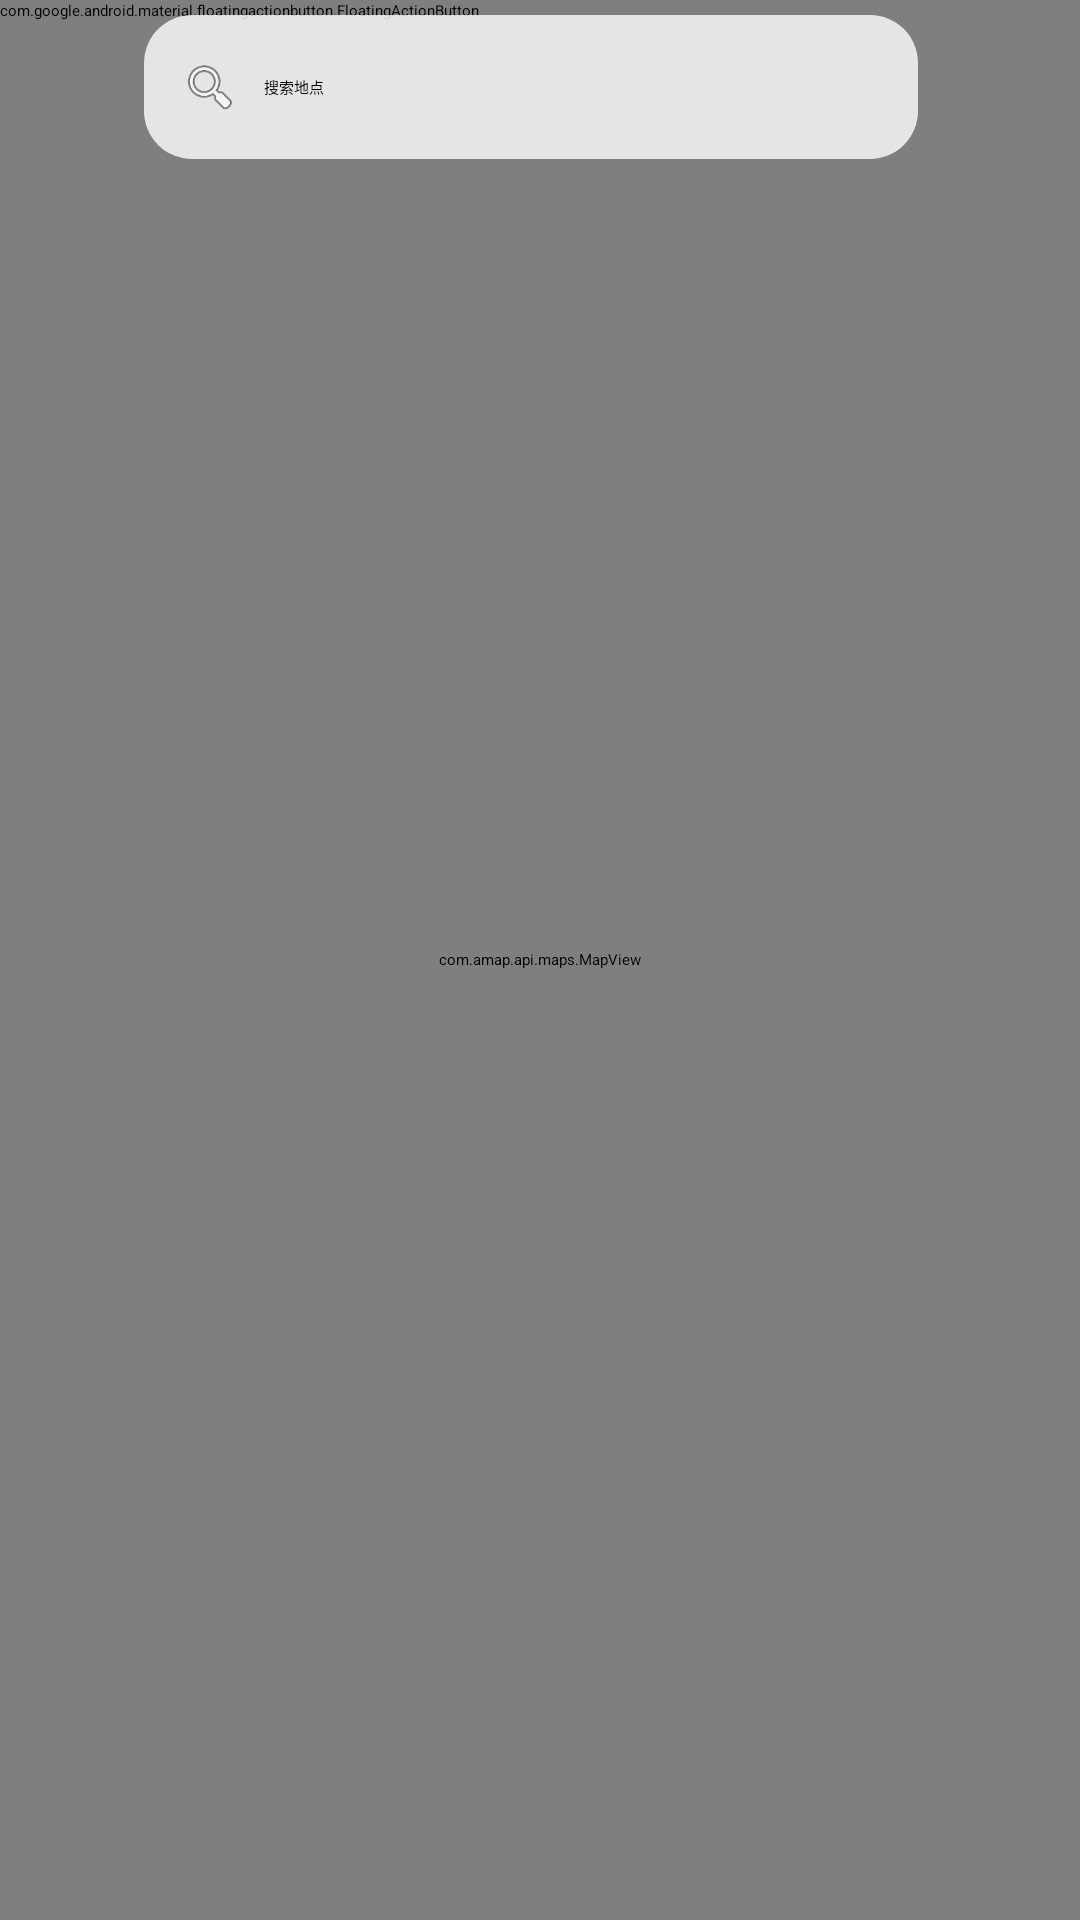

Layout XML and referenced resources for this Android screen:
<!-- AndroidManifest.xml: application theme Theme.A762Map -->
<!-- res/layout/fragment_map.xml -->
<?xml version="1.0" encoding="utf-8"?>
<androidx.constraintlayout.widget.ConstraintLayout
    xmlns:android="http://schemas.android.com/apk/res/android"
    xmlns:app="http://schemas.android.com/apk/res-auto"
    android:id="@+id/map_root"
    android:layout_width="match_parent"
    android:layout_height="match_parent">

    
    <com.amap.api.maps.MapView
        android:id="@+id/amap_view"
        android:layout_width="0dp"
        android:layout_height="0dp"
        app:layout_constraintTop_toTopOf="parent"
        app:layout_constraintBottom_toBottomOf="parent"
        app:layout_constraintStart_toStartOf="parent"
        app:layout_constraintEnd_toEndOf="parent" />

    
    <LinearLayout
        android:id="@+id/search_bar"
        android:layout_width="0dp"
        android:layout_height="48dp"
        android:layout_marginStart="48dp"
        android:layout_marginEnd="54dp"
        android:layout_marginTop="5dp"
        android:orientation="horizontal"
        android:background="@drawable/bg_search_bar"
        android:paddingStart="12dp"
        android:paddingEnd="8dp"
        android:gravity="center_vertical"
        android:elevation="10dp"
        app:layout_constraintTop_toTopOf="parent"
        app:layout_constraintStart_toStartOf="parent"
        app:layout_constraintEnd_toEndOf="parent">

        <ImageView
            android:layout_width="20dp"
            android:layout_height="20dp"
            android:src="@android:drawable/ic_menu_search" />

        <EditText
            android:id="@+id/et_search"
            android:layout_width="0dp"
            android:layout_height="wrap_content"
            android:layout_weight="1"
            android:background="@android:color/transparent"
            android:hint="搜索地点"
            android:singleLine="true"
            android:paddingStart="8dp"
            android:paddingEnd="8dp" />

        <ImageButton
            android:id="@+id/btn_clear"
            android:layout_width="32dp"
            android:layout_height="32dp"
            android:background="@android:color/transparent"
            android:src="@android:drawable/ic_menu_close_clear_cancel"
            android:contentDescription="清空"
            android:visibility="gone"/>
    </LinearLayout>

    
    <androidx.recyclerview.widget.RecyclerView
        android:id="@+id/rv_suggestions"
        android:layout_width="0dp"
        android:layout_height="wrap_content"
        android:layout_marginTop="8dp"
        android:layout_marginStart="16dp"
        android:layout_marginEnd="16dp"
        android:background="@android:color/white"
        android:elevation="12dp"
        android:visibility="gone"
        app:layout_constraintTop_toBottomOf="@id/search_bar"
        app:layout_constraintStart_toStartOf="parent"
        app:layout_constraintEnd_toEndOf="parent" />
    <com.google.android.material.floatingactionbutton.FloatingActionButton
        android:id="@+id/fab_end_nav"
        android:layout_width="wrap_content"
        android:layout_height="wrap_content"

        android:layout_gravity="start|center_vertical"
        android:layout_marginStart="16dp"

        android:contentDescription="结束导航"

        app:srcCompat="@android:drawable/ic_menu_close_clear_cancel"
        app:tint="@android:color/white"
        app:backgroundTint="@android:color/holo_red_dark"
        app:elevation="6dp" />



    
    <LinearLayout
        android:id="@+id/fab_group"
        android:layout_width="wrap_content"
        android:layout_height="wrap_content"
        android:orientation="vertical"
        android:layout_marginEnd="16dp"
        android:layout_marginBottom="16dp"
        android:elevation="14dp"
        app:layout_constraintEnd_toEndOf="parent"
        app:layout_constraintBottom_toBottomOf="parent">









    </LinearLayout>

</androidx.constraintlayout.widget.ConstraintLayout>
<!-- resources referenced by this layout -->
<resources>
  <!-- drawable bg_search_bar (drawable) -->
  <shape xmlns:android="http://schemas.android.com/apk/res/android">
      <solid android:color="#CCFFFFFF"/>
      <corners android:radius="16dp"/>
  </shape>
</resources>
